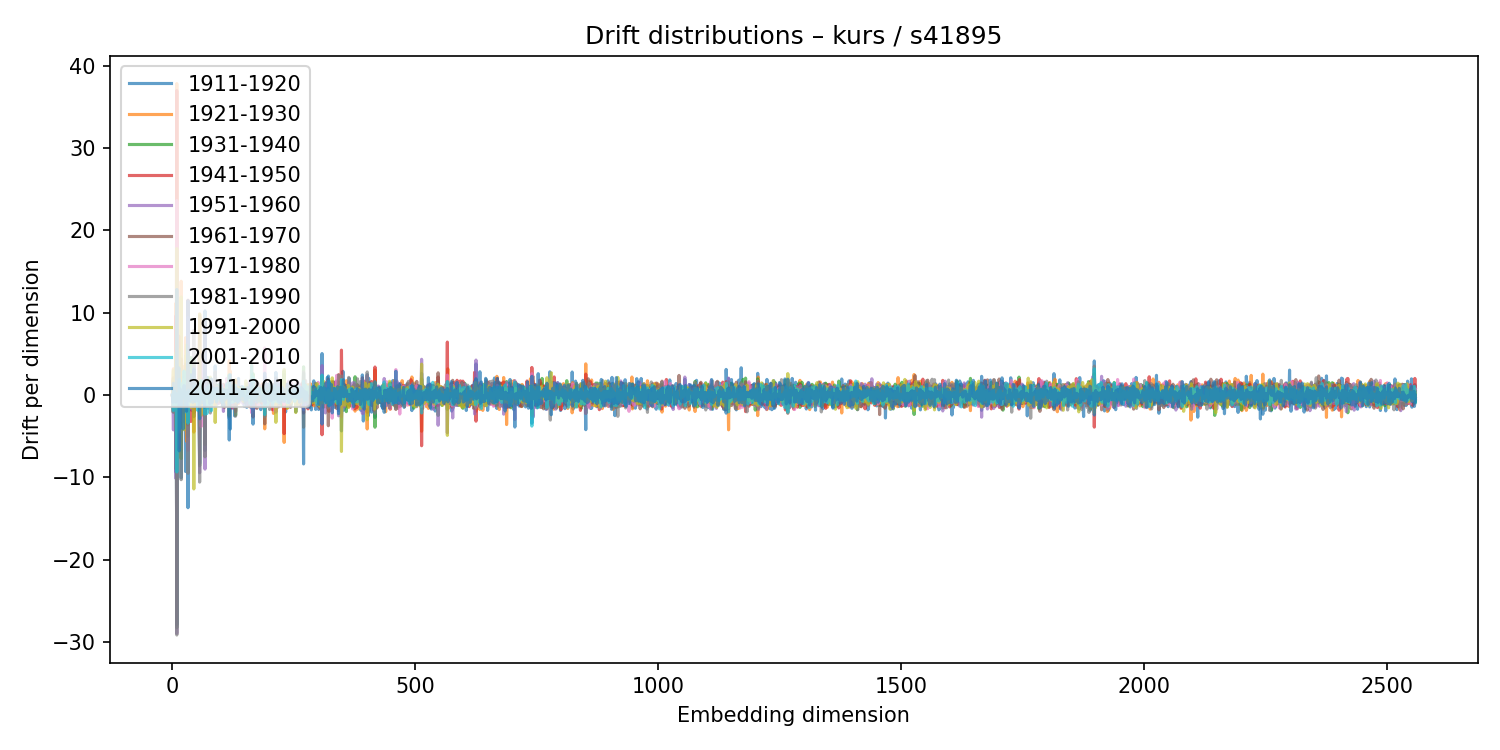

Data behind this chart, as committed beside it:
1911-1920, 1921-1930, 1931-1940, 1941-1950, 1951-1960, 1961-1970, 1971-1980, 1981-1990, 1991-2000, 2001-2010, 2011-2018
-0.0216, 0.02987, -0.03009, 0.01578, -0.02015, 0.02727, -0.01555, -0.009899, 0.02044, -0.00863, -0.02814
-0.3594, 0.6526, -0.04296, 0.6775, -0.8089, 0.47, 0.2634, -2.047, 2.046, -0.3126, -0.8883
-1.607, 3.186, -2.106, 2.089, -4.238, 1.869, 0.5904, -2.025, 2.988, -1.887, 1.424
0.3205, -0.7448, 0.8637, 0.009896, -0.7821, 0.8668, -0.6637, 0.8255, -0.7186, 0.5149, 0.69
0.1049, -0.1384, 0.1113, -0.03003, 0.0194, -0.07268, 0.1019, 0.02539, -0.0956, -0.01993, 0.1801
0.8408, -0.6134, -0.06466, -0.155, 0.1922, -0.1319, -0.1706, -0.1877, 0.6729, -0.2775, -0.2187
0.7866, -0.6572, 0.07132, -0.3064, 0.4923, -0.3464, -0.04378, 0.902, -0.5082, -0.6458, 0.009063
-9.368, 11.13, -8.977, 9.607, -10.12, 3.272, 1.421, -3.841, 5.098, -0.3698, -0.8642
0.3062, -0.3191, 0.2285, -0.4518, 0.4135, -0.1377, -0.2562, 0.4247, -0.173, 0.1712, -0.4553
-27.93, 37.84, -28.28, 36.99, -28.98, -1.483, 23.61, -29.17, 17.79, -9.352, 12.82
-1.235, 0.5551, -0.4988, 0.8741, -1.027, 0.2566, 0.5948, -0.1025, 0.2485, -0.7376, 0.5356
-1.355, -0.1972, 0.9027, -0.2952, -0.6747, 0.1864, 0.4084, 0.1424, -0.4677, 0.02583, -0.05833
0.1948, 0.09508, -0.2277, 0.07851, 0.1828, -0.02969, -0.2464, 0.003068, 0.1983, 0.03981, -0.04692
0.3821, -3.546, -1.228, 7.161, -6.355, 1.005, 1.972, -4.555, 5.44, -4.127, 3.289
1.509, -2.491, 0.4849, -6.362, 5.161, 0.03897, -4.49, 3.748, 1.862, 1.901, -6.792
-1.231, -0.6019, 1.206, -0.8242, 0.6779, -0.8271, -0.04388, 0.3474, -0.4653, 0.3309, -0.4318
1.716, -0.6273, -0.7639, 1.147, -0.1939, -0.5754, 1.086, -0.7633, -0.4991, 0.1723, 0.7171
0.3, -0.9054, 0.3552, 0.4625, 0.8034, -0.263, -0.2391, -0.3953, -0.1248, -0.3744, -0.07459
-10.07, 13.82, -7.713, 4.383, -1.827, -0.3913, -0.06474, -10.29, 11.9, -1.459, -1.655
-0.116, -0.148, 0.1734, -0.1744, 0.2043, 0.0007281, -0.1268, 0.07275, -0.1037, 0.1397, -0.3462
-0.04212, -0.05159, 0.05407, 0.3914, -0.3804, 0.2528, 0.0417, -0.093, -0.2613, 0.1083, 0.298
-0.5015, 0.5789, -0.7261, -0.09907, -0.4774, 0.1709, -0.1106, 0.07662, 0.646, -0.239, -0.2828
0.8048, 3.416, -2.126, 0.3093, -3.24, 2.129, 0.05375, 0.3764, 1.898, 1.528, -4.124
-0.3341, -0.008461, -0.7566, 1.021, -0.5232, -0.9138, 1.059, -0.6321, 0.688, -0.2177, -0.987
1.104, 2.559, 2.882, -2.182, -0.4193, 0.6215, -0.8426, 1.782, -4.221, 2.915, 1.153
0.8109, -0.8491, 0.3623, 0.3966, -0.4369, 0.5507, -0.0348, -0.5411, 0.4484, -0.0186, -0.3733
0.1963, -0.1462, 0.04001, -0.238, 0.3736, -0.4778, 0.1353, 0.4395, -0.09101, 0.2592, -0.7504
-9.297, 6.961, -3.971, 3.767, -4.092, 0.4322, -0.5054, -1.451, 4.728, -1.225, -1.643
0.5821, 0.6272, -0.819, 0.6836, -0.2365, -0.3634, 0.7873, -0.3056, -0.5806, 0.3082, -0.01237
3.59, -5.62, 1.042, -0.5071, 0.06478, -1.166, -0.5221, -1.649, 6.067, -2.116, -1.978
-0.3484, -0.4369, -0.5476, 1.38, -0.005616, 0.2545, -1.113, -0.01503, 0.2766, 0.2455, -0.6818
-0.1507, 0.2854, -0.1688, 0.1307, -0.3451, 0.333, -0.2443, -0.1317, 0.4565, -0.6199, 0.2022
-13.7, 4.881, -5.021, 11.51, -6.733, -3.627, 9.45, -9.521, 4.925, -3.413, 11.47
0.7365, -0.1335, 0.3046, -0.5971, 0.589, 0.6267, -1.107, 0.3314, -0.3119, 0.6034, 0.4134
-0.1102, 0.1613, -0.02547, 0.006382, -0.07756, 0.131, -0.02596, 0.02318, -0.1805, 0.1593, 0.03279
0.02319, -0.5835, 0.1512, 0.6206, 0.3295, -0.3015, 0.4622, -0.3607, -0.05244, -0.8816, 1.066
-0.9059, -0.143, 0.3467, -0.7631, 0.8279, -0.0758, -1.154, -0.2918, 1.03, -0.02954, -0.7135
0.3946, -0.06789, 0.0009789, -0.1414, -0.1046, 0.2318, -0.1633, 0.1737, -0.07685, -0.06932, 0.0621
0.1677, -1.479, 4.542, -3.222, 1.868, -0.9377, 0.2639, -1.202, -1.519, 0.294, 2.444
-1.85, 1.478, -0.7009, 1.534, -1.649, 1.69, -0.3455, -0.4453, 0.5556, -0.09276, -0.7837
-0.7161, -0.5023, 0.4532, -0.4526, -0.5285, 1.147, -0.7098, 0.7229, -0.3943, 0.367, -0.2167
0.4482, 0.09469, -0.2718, 1.093, -1.752, 0.3484, 0.5489, -0.5312, 0.3051, -0.5684, 1.341
0.7705, -0.5118, -0.384, 0.5243, -0.3479, 0.3771, -0.3854, -0.1999, 0.6444, -0.1099, -0.9095
0.1106, 0.03731, -0.3694, -0.08819, 1.004, -0.5881, -0.2193, 0.1363, -0.05286, 0.02007, -0.3677
0.1056, -4.51, 4.285, -2.17, 3.36, -2.642, 0.7919, 7.853, -11.42, 0.9602, 3.162
0.7599, -0.6783, 0.07239, -0.3879, 1.155, -1.294, 1.048, -0.5153, -0.464, -0.09635, 1.092
-0.07455, -0.06559, 0.2959, -0.04265, 0.0656, -0.265, -0.01045, -0.1584, 0.1967, 0.4994, -0.7874
-1.483, -0.9914, 0.8269, -0.4126, 0.1032, 0.4087, -0.04254, 0.09529, -0.5981, 1.098, -0.09112
-0.7251, -0.1129, 0.1216, 0.2933, -0.3204, -0.07396, 0.8134, -0.3192, 0.1764, -0.8204, 0.04796
-0.5789, 0.3261, 0.1895, 0.02483, 0.2531, -0.5365, 0.4884, -0.2565, -0.1972, -0.01862, -0.3626
-0.4703, 0.2814, -0.06967, -0.01799, -0.2731, 0.5958, 0.08735, -0.1961, -0.1557, 0.07345, 0.3382
-0.4636, 0.1302, -0.1122, 0.585, -0.3763, -0.04797, 0.552, -0.6014, 0.2944, -0.2791, 0.02545
0.1777, 0.4129, 0.2007, -0.349, -0.9143, 1.112, 0.03003, -0.5278, 0.4491, -1.872, 1.364
-0.2501, -0.08286, 0.4258, -0.5485, 0.1937, -0.02049, 0.2437, -0.309, 0.2219, -0.3093, 0.1867
0.4727, -1.383, 0.2216, -0.02543, 0.3667, -0.181, 1.029, -0.8549, -0.919, 0.7876, -0.7228
0.2119, -0.1318, -0.6865, 1.67, -1.137, -0.5494, 1.249, 0.4567, -0.3872, -0.9293, -0.4673
-8.337, 9.85, -8.603, 9.573, -9.452, 0.8593, 5.736, -10.59, 9.803, 0.7226, -2.883
0.006033, 0.06616, 0.05954, 0.06722, -0.5033, -0.1368, 0.4722, 0.1261, -0.1489, -0.3377, 0.3338
0.8389, 0.6262, -0.05708, 0.1814, -1.06, 1.292, -0.6919, 1.352, -1.644, 0.762, 0.1681
1.317, 2.06, 0.4042, -2.565, 4.807, 0.9452, -3.84, 0.9254, -2.456, 1.743, -0.949
... 2,500 more rows
